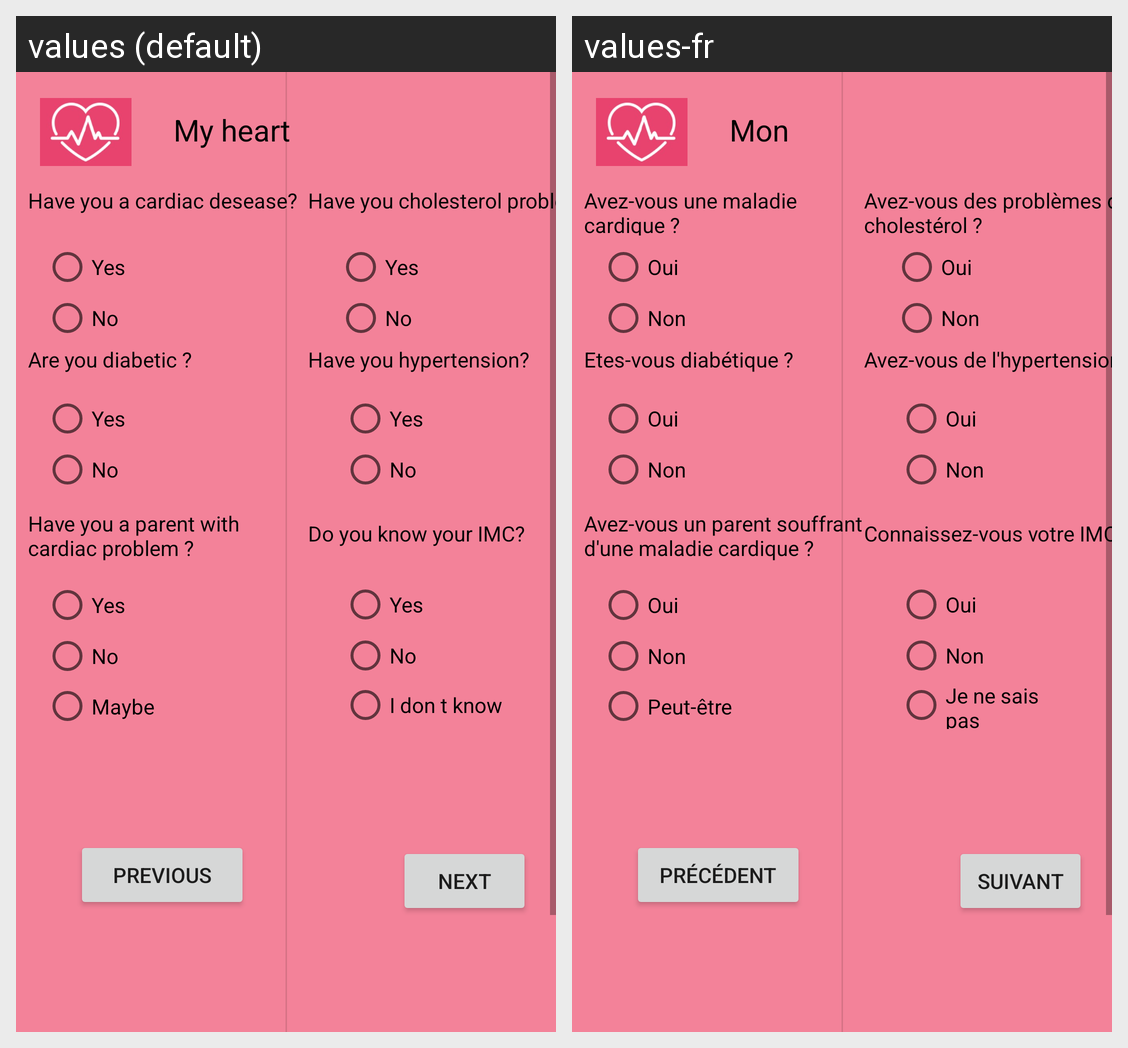

Translations of the strings shown on this Android screen, per locale in the grid:
Android screen res/layout/activity_myheart.xml rendered under 2 locales, left to right: values (default), values-fr. Device: Nexus 5 (rendered at 1080×1920; each locale shown at half size, 540×960, under a caption strip naming it); theme Theme.MyTA.
Strings drawn on this screen, with the default value and each locale's value (text and hints the layout hard-codes, and strings that could not be matched under every locale, appear in the picture but are not listed):

do_you_know_your_imc
  values: Do you know your IMC?
  values-fr: Connaissez-vous votre IMC ?

yes
  values: Yes
  values-fr: Oui

no
  values: No
  values-fr: Non

i_dont_know
  values: I don t know
  values-fr: Je ne sais pas

have_you_hypertension
  values: Have you hypertension?
  values-fr: Avez-vous de l'hypertension ?

are_you_diabetic
  values: Are you diabetic ?
  values-fr: Etes-vous diabétique ?

have_you_a_parent_with_cardiac_problem
  values: Have you a parent with cardiac problem ?
  values-fr: Avez-vous un parent souffrant d'une maladie cardique ?

previous
  values: Previous
  values-fr: Précédent

have_you_cholesterol_problem
  values: Have you cholesterol problem?
  values-fr: Avez-vous des problèmes de cholestérol ?

have_you_a_cardiac_desease
  values: Have you a cardiac desease?
  values-fr: Avez-vous une maladie cardique ?

maybe
  values: Maybe
  values-fr: Peut-être

next
  values: NEXT
  values-fr: Suivant

my_heart
  values: My heart
  values-fr: Mon coeur
